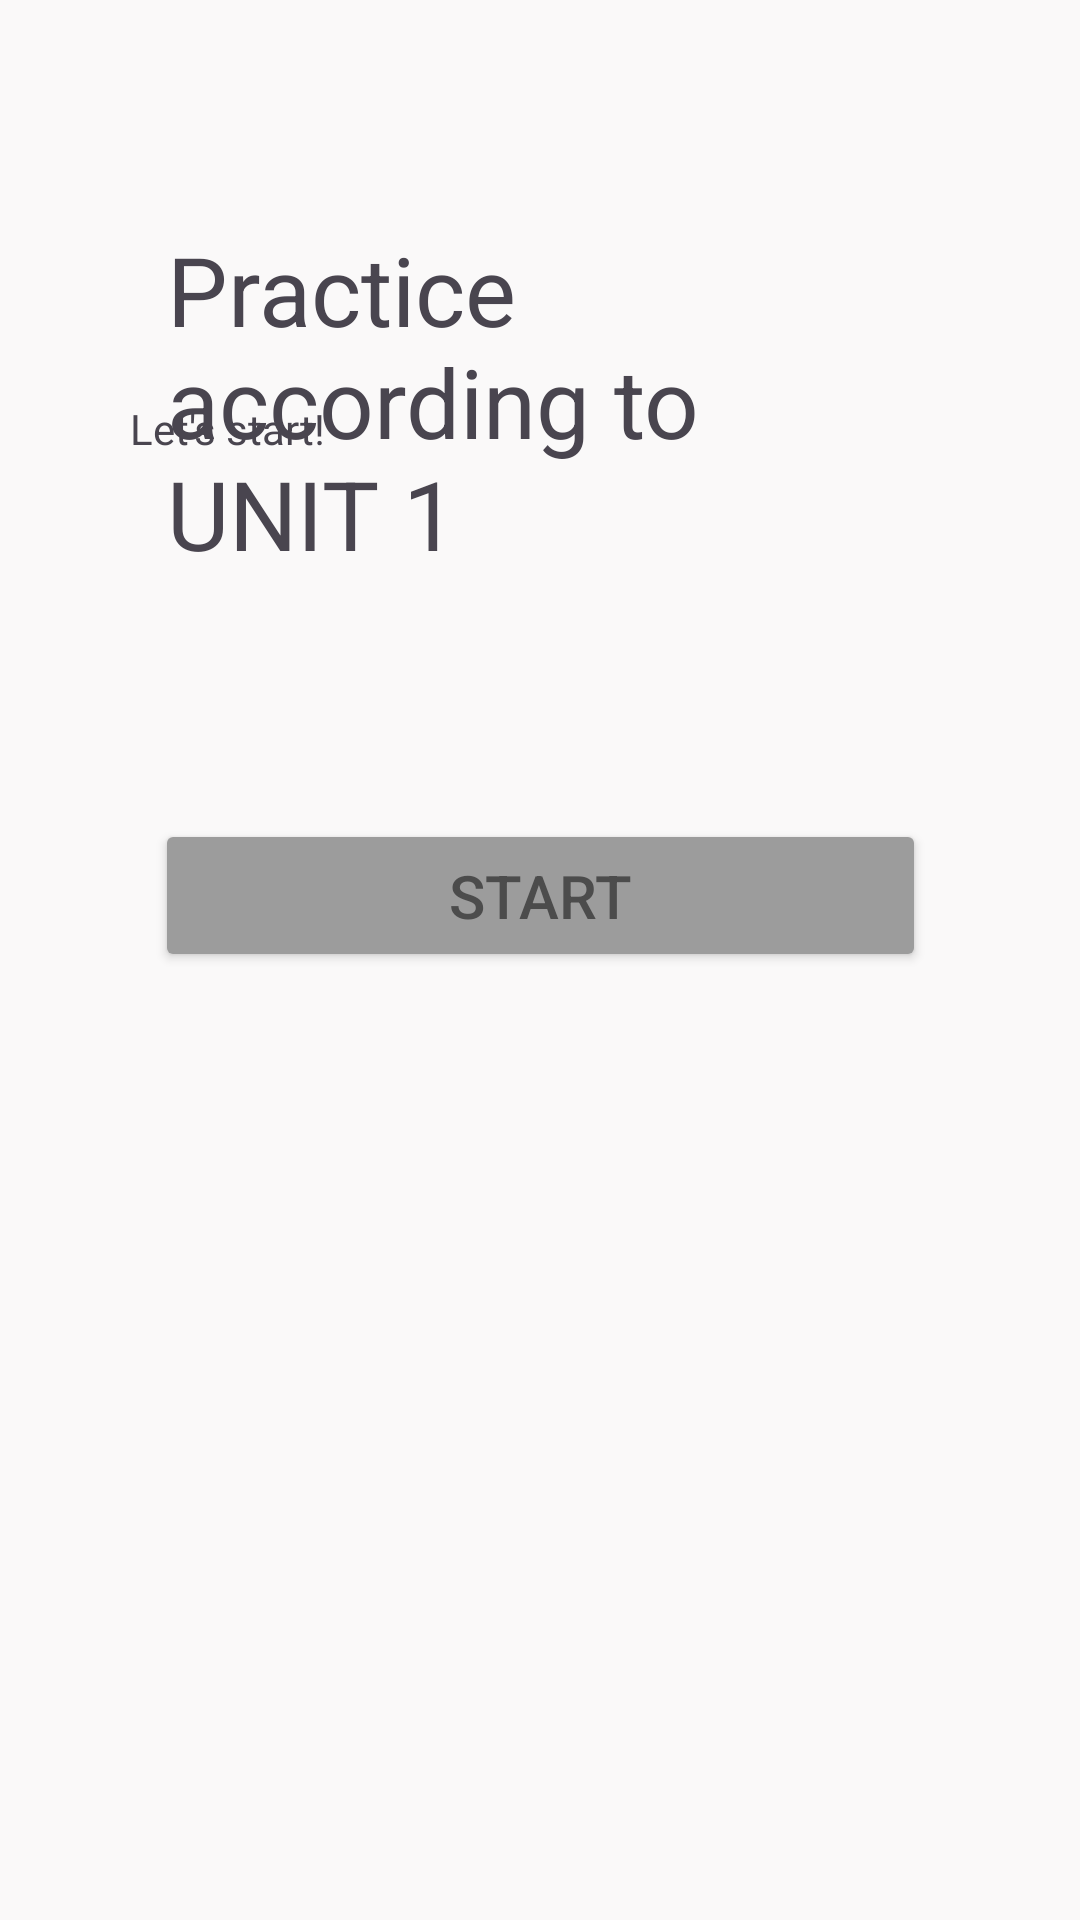

Android layout source for this screen:
<!-- AndroidManifest.xml: application theme Theme.Jiraf_John -->
<!-- res/layout/activity_introduction_unit1.xml -->
<?xml version="1.0" encoding="utf-8"?>
<androidx.constraintlayout.widget.ConstraintLayout xmlns:android="http://schemas.android.com/apk/res/android"
    xmlns:app="http://schemas.android.com/apk/res-auto"
    xmlns:tools="http://schemas.android.com/tools"
    android:layout_width="match_parent"
    android:layout_height="match_parent"
    android:background="#FBFBFB"
    android:backgroundTint="#FAF9F9"
    tools:context=".Introduction_UNIT1">

    <ImageButton
        android:id="@+id/imageButton"
        android:layout_width="20dp"
        android:layout_height="30dp"
        android:scaleType="fitCenter"
        android:background="@android:color/transparent"
        android:src="@drawable/obratno_strelka" />

    <TextView
        android:id="@+id/Let_start_i"
        android:layout_width="wrap_content"
        android:layout_height="wrap_content"
        android:layout_marginTop="120dp"
        android:text="Let's start!"
        app:layout_constraintBottom_toTopOf="@+id/button_i"
        app:layout_constraintEnd_toEndOf="parent"
        app:layout_constraintHorizontal_bias="0.147"
        app:layout_constraintStart_toStartOf="parent"
        app:layout_constraintTop_toTopOf="parent"
        app:layout_constraintVertical_bias="0.1" />

    <TextView
        android:id="@+id/UNIT1_practice_i"
        android:layout_width="249dp"
        android:layout_height="158dp"
        android:layout_marginBottom="40dp"
        android:text="Practice according to UNIT 1"
        android:textSize="32sp"
        app:layout_constraintBottom_toTopOf="@+id/button_i"
        app:layout_constraintEnd_toEndOf="parent"
        app:layout_constraintStart_toStartOf="parent" />

    <Button
        android:id="@+id/button_i"
        android:layout_width="257dp"
        android:layout_height="51dp"
        android:layout_marginBottom="316dp"
        android:backgroundTint="#9C9C9C"
        android:text="Start"
        android:textColor="#4C4C4C"
        android:textColorHighlight="#4C4C4C"
        android:textColorLink="#4C4C4C"
        android:textSize="20sp"
        app:layout_constraintBottom_toBottomOf="parent"
        app:layout_constraintEnd_toEndOf="parent"
        app:layout_constraintStart_toStartOf="parent" />
</androidx.constraintlayout.widget.ConstraintLayout>
<!-- resources referenced by this layout -->
<resources>
  <style name="Theme.Jiraf_John" parent="Base.Theme.Jiraf_John" />
  <style name="Base.Theme.Jiraf_John" parent="Theme.Material3.DayNight.NoActionBar">
          
          
      </style>
</resources>
